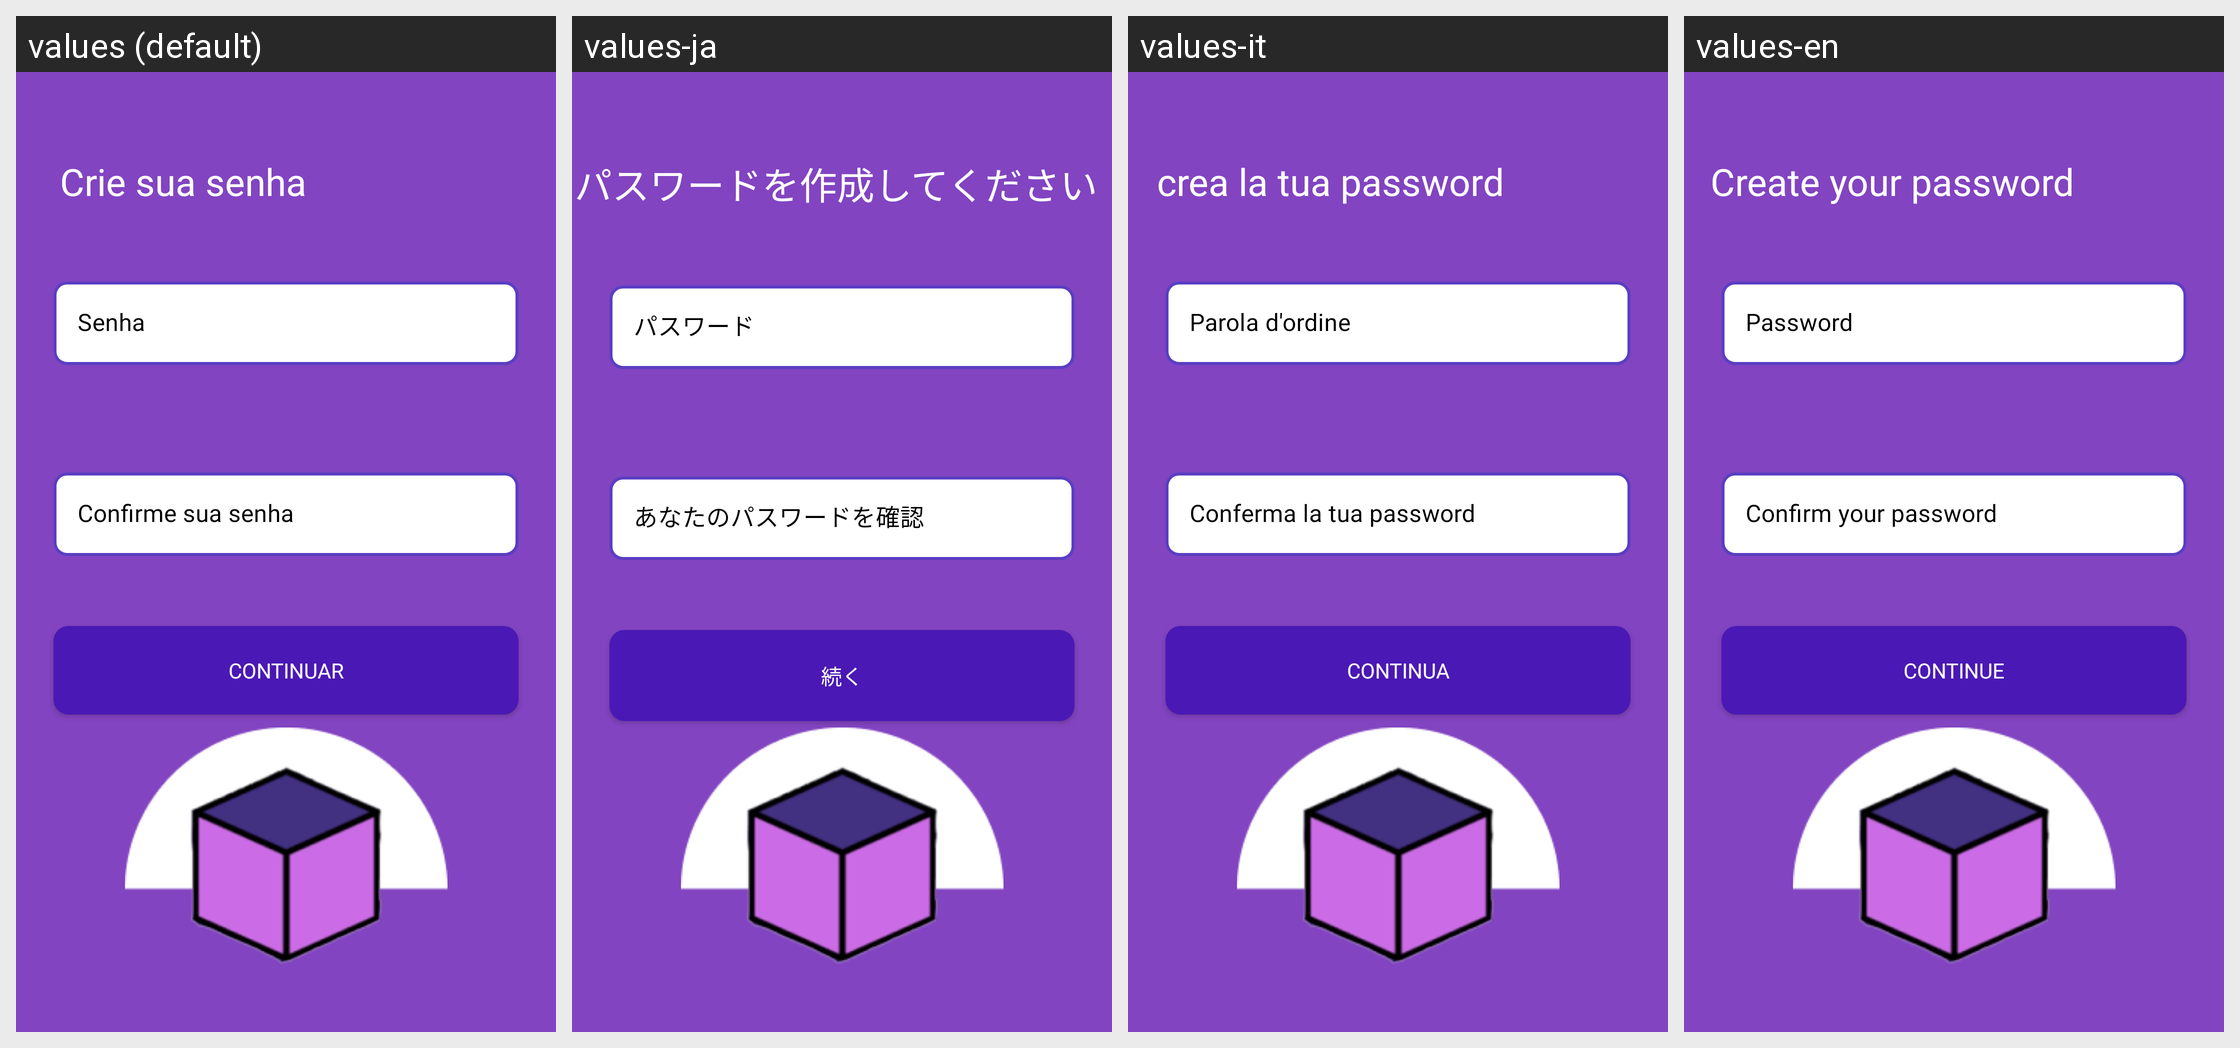

Strings drawn on this Android screen and how each of the app's shown locales translates them:
Android screen res/layout/criar_senha.xml rendered under 4 locales, left to right: values (default), values-ja, values-it, values-en. Device: Nexus 5 (rendered at 1080×1920; each locale shown at half size, 540×960, under a caption strip naming it); theme Theme.Material3.DayNight.NoActionBar.
Other locales in the repository, not shown: values-en-rUS.
Strings drawn on this screen, with the default value and each locale's value (text and hints the layout hard-codes, and strings that could not be matched under every locale, appear in the picture but are not listed):

criar_senha
  values: Crie sua senha
  values-ja: パスワードを作成してください
  values-it: crea la tua password
  values-en: Create your password

senha_hint
  values: Senha
  values-ja: パスワード
  values-it: Parola d'ordine
  values-en: Password

confirmar_senha
  values: Confirme sua senha
  values-ja: あなたのパスワードを確認
  values-it: Conferma la tua password
  values-en: Confirm your password

btn_continuar
  values: Continuar
  values-ja: 続く
  values-it: Continua
  values-en: Continue
